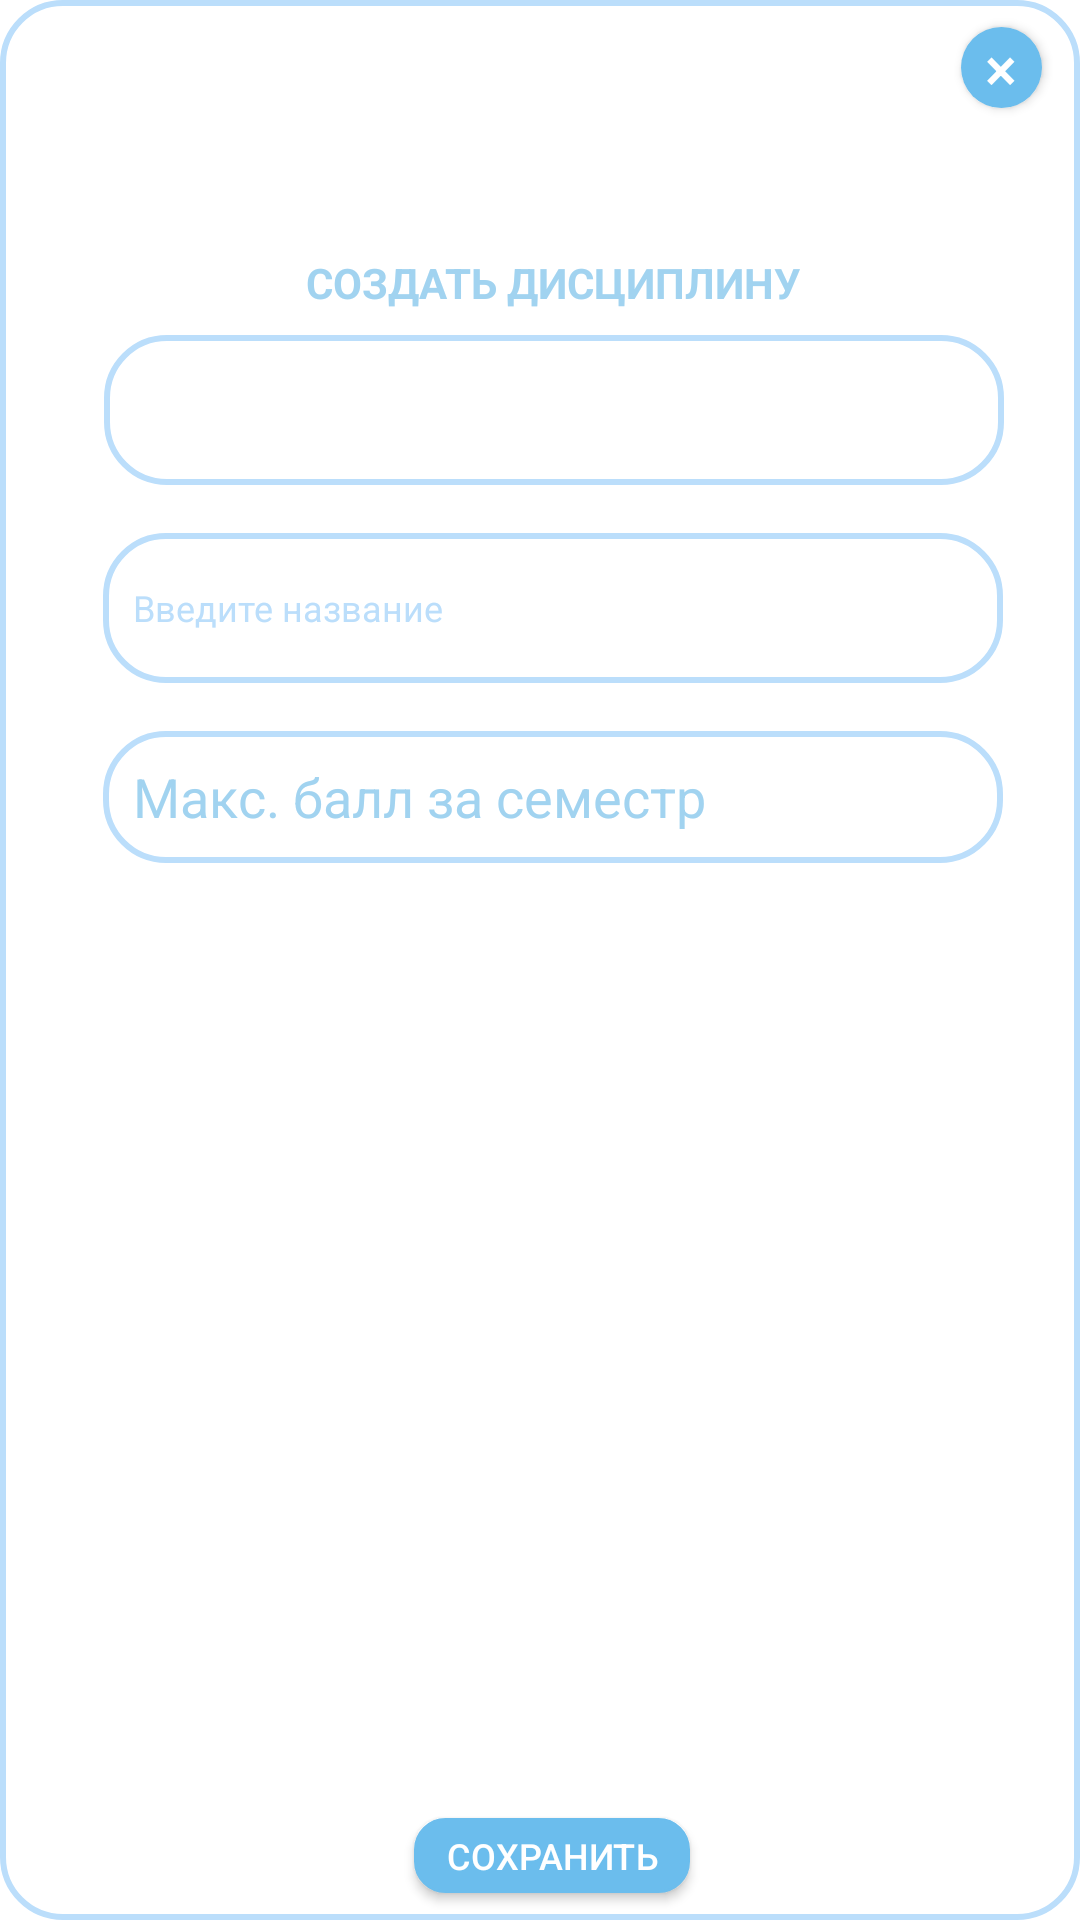

Reconstruct the res/layout file that produces this screen, plus the resources it refers to.
<!-- AndroidManifest.xml: application theme Theme.StudentSystemApp -->
<!-- res/layout/append_discipline_dialog.xml -->
<?xml version="1.0" encoding="utf-8"?>
<androidx.constraintlayout.widget.ConstraintLayout xmlns:android="http://schemas.android.com/apk/res/android"
    xmlns:app="http://schemas.android.com/apk/res-auto"
    xmlns:tools="http://schemas.android.com/tools"
    android:id="@+id/performance_student_detail"
    android:layout_width="match_parent"
    android:layout_height="wrap_content"
    android:background="@drawable/border_authorization">

    <TextView
        android:id="@+id/edit_tittle"
        android:layout_width="wrap_content"
        android:layout_height="wrap_content"
        android:text="создать дисциплину"
        android:textAllCaps="true"
        android:textColor="@color/blue_2"
        android:textSize="14sp"
        android:textStyle="bold"
        app:layout_constraintBottom_toBottomOf="parent"
        app:layout_constraintEnd_toEndOf="parent"
        app:layout_constraintStart_toStartOf="parent"
        app:layout_constraintTop_toTopOf="parent"
        app:layout_constraintVertical_bias="0.135" />

    <EditText
        android:id="@+id/create_discipline_dialog"
        android:layout_width="300dp"
        android:layout_height="wrap_content"
        android:layout_marginTop="16dp"
        android:background="@drawable/border_authorization"
        android:ems="10"
        android:hint="Введите название"
        android:inputType="text"
        android:textColor="@color/black"
        android:textColorHint="@color/blue_1"
        android:textSize="12sp"
        app:layout_constraintEnd_toEndOf="parent"
        app:layout_constraintHorizontal_bias="0.495"
        app:layout_constraintStart_toStartOf="parent"
        app:layout_constraintTop_toBottomOf="@+id/type_attestation_append_discipline_dialog" />

    <androidx.appcompat.widget.AppCompatButton
        android:id="@+id/save_discipline_dialog_append"
        android:layout_width="92dp"
        android:layout_height="25dp"
        android:layout_marginTop="8dp"
        android:layout_marginBottom="8dp"
        android:background="@drawable/button_blue_3_center_text"
        android:text="Сохранить"
        android:textColor="#FFFFFF"
        android:textSize="12sp"
        app:layout_constraintBottom_toBottomOf="parent"
        app:layout_constraintEnd_toEndOf="parent"
        app:layout_constraintHorizontal_bias="0.498"
        app:layout_constraintStart_toStartOf="parent"
        app:layout_constraintTop_toBottomOf="@+id/max_score_semester_append_discipline_dialog"
        app:layout_constraintVertical_bias="1.0" />

    <androidx.appcompat.widget.AppCompatButton
        android:id="@+id/close_button_append_dialog_discipline"
        android:layout_width="27dp"
        android:layout_height="27dp"
        android:layout_marginTop="8dp"
        android:layout_marginBottom="21dp"
        android:background="@drawable/serqle_blue_3"
        android:text="×"
        android:textColor="#FFFFFF"
        android:textSize="20sp"
        app:layout_constraintBottom_toTopOf="@+id/create_discipline_dialog"
        app:layout_constraintEnd_toEndOf="parent"
        app:layout_constraintHorizontal_bias="0.819"
        app:layout_constraintStart_toEndOf="@+id/edit_tittle"
        app:layout_constraintTop_toTopOf="parent"
        app:layout_constraintVertical_bias="0.0" />

    <Spinner
        android:id="@+id/type_attestation_append_discipline_dialog"
        android:layout_width="300dp"
        android:layout_height="wrap_content"
        android:layout_marginTop="8dp"
        android:background="@drawable/border_authorization"
        android:text="TextView"
        app:layout_constraintEnd_toEndOf="parent"
        app:layout_constraintStart_toStartOf="parent"
        app:layout_constraintTop_toBottomOf="@+id/edit_tittle" />

    <EditText
        android:id="@+id/max_score_semester_append_discipline_dialog"
        android:layout_width="300dp"
        android:layout_height="44dp"
        android:layout_marginTop="16dp"
        android:background="@drawable/border_authorization"
        android:hint="Макс. балл за семестр"
        android:textColorHint="@color/blue_2"
        app:layout_constraintEnd_toEndOf="parent"
        app:layout_constraintHorizontal_bias="0.495"
        app:layout_constraintStart_toStartOf="parent"
        app:layout_constraintTop_toBottomOf="@+id/create_discipline_dialog" />

</androidx.constraintlayout.widget.ConstraintLayout>
<!-- resources referenced by this layout -->
<resources>
  <color name="black">#FF000000</color>
  <color name="blue_1">#bbdefb</color>
  <color name="blue_2">#a1d3f0</color>
  <!-- drawable border_authorization (drawable) -->
  <?xml version="1.0" encoding="utf-8"?>
  <shape xmlns:android="http://schemas.android.com/apk/res/android"
      android:shape="rectangle" >
  
      
      <solid
          android:color="@color/white">
  
      </solid>
  
      
      <stroke
          android:width="2dp"
          android:color="@color/blue_1"
          >
      </stroke>
  
      
      <corners
          android:radius="20dp"   >
      </corners>
      <size
          android:height="50dp"
          android:width="250dp">
      </size>
      <padding
          android:left="10dp"
          android:right="1dp"
          android:bottom="1dp"
          android:top="1dp" />
  
  </shape>
  <!-- drawable button_blue_3_center_text (drawable) -->
  <?xml version="1.0" encoding="utf-8"?>
  <selector xmlns:android="http://schemas.android.com/apk/res/android">
      <item android:state_pressed="true" >
          <shape android:shape="rectangle"  >
              <corners android:radius="10dip" />
              <stroke android:width="1dip" android:color="@color/blue_4" />
  
          </shape>
      </item>
      <item >
          <shape android:shape="rectangle"  >
              <corners android:radius="10dip" />
              <stroke android:width="1dip" android:color="@color/blue_3" />
              <solid android:color="@color/blue_3"/>
          </shape>
      </item>
  </selector>
  <!-- drawable serqle_blue_3 (drawable) -->
  <?xml version="1.0" encoding="utf-8"?>
  <shape xmlns:android="http://schemas.android.com/apk/res/android"
      android:shape="rectangle" >
  
      
      <solid
          android:color="@color/blue_3">
  
      </solid>
  
  
  
      
      <corners
          android:radius="50dp"   >
      </corners>
      <size
          android:height="5dp"
          android:width="5dp">
      </size>
  
  
  </shape>
  <style name="Theme.StudentSystemApp" parent="Theme.MaterialComponents.DayNight.DarkActionBar">
          
          <item name="colorPrimary">@color/blue_1</item>
          <item name="colorOnPrimary">@color/white</item>
          
          <item name="colorSecondary">@color/blue_4</item>
          <item name="colorSecondaryVariant">@color/blue_5</item>
          <item name="colorOnSecondary">@color/black</item>
          
          <item name="android:statusBarColor">@color/blue_1</item>
          
      </style>
  <color name="white">#FFFFFFFF</color>
  <color name="blue_4">#3b9abf</color>
  <color name="blue_3">#6bbded</color>
  <color name="blue_5">#167891</color>
</resources>
